Run: headless pygame with SDL's dummy video driver; simulated clock (each Clock.tick advances the game by its frame time, no real sleeping); random seed 0; keys injected as events and as key.get_pressed() state; no mouse input.
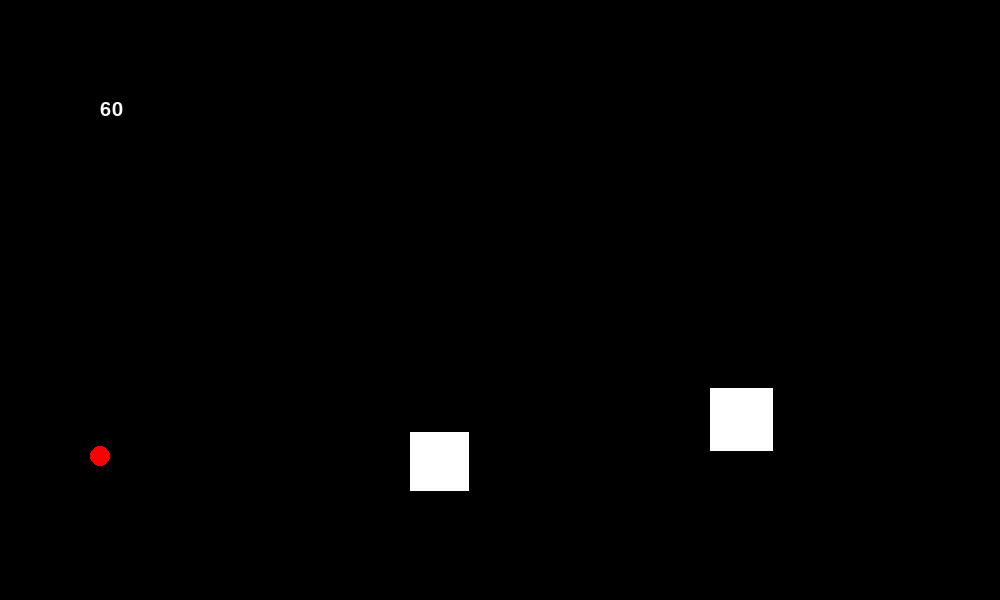
Frame 1 of 2 · flips 1–60 · no input
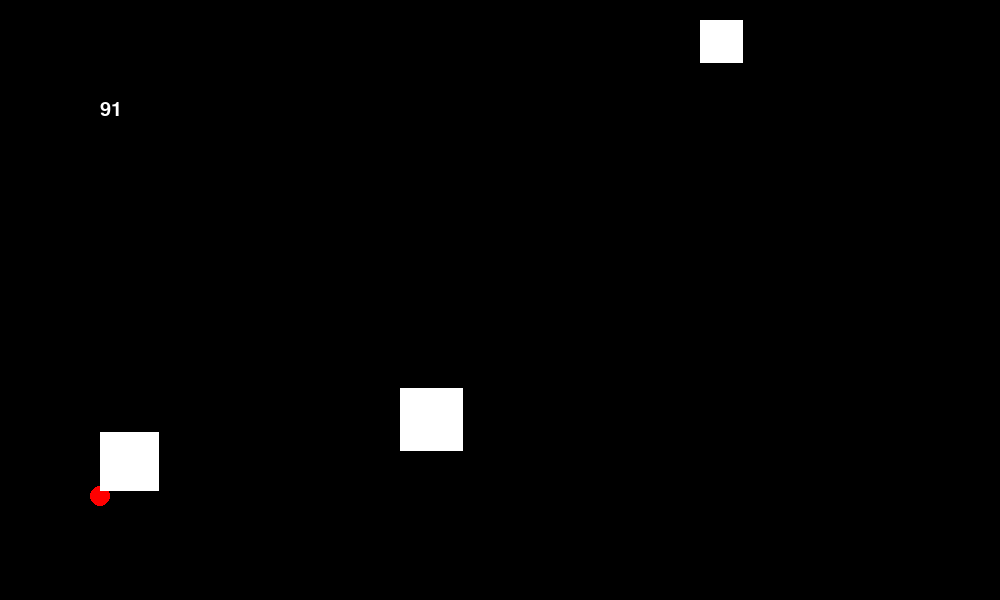
Frame 2 of 2 · flips 61–180 · tapped SPACE, RETURN · held RIGHT (→), D (game ended)

The pygame program that drew these frames:

import pygame
import sys
import random
import time
from pygame.locals import *

# Pygame 초기화
pygame.init()

# 화면 크기 설정
WIDTH = 1000
HEIGHT = 600

# 디스플레이 생성 및 설정
display = pygame.display.set_mode((WIDTH, HEIGHT))
pygame.display.set_caption("Title")
clock = pygame.time.Clock()

# 색상 배열 (사용되지 않음)
col_arr = [(255, 0, 0), (0, 255, 0), (0, 0, 255)]
col = 0

# 게임 실행 여부 플래그
run = True

# 카메라 위치 (사용되지 않음)
cam_pos = [0, 0]

# 공의 초기 위치, 속도, 가속도, 크기 설정
ball_pos = [100, 300]
ball_v = 0
ball_a = 0.5
ball_size = 10

# 시간 및 점수 초기화 (사용되지 않거나 수정됨)
t = 0
tJump = 0
point = 0

# 벽 배열 초기화
wall_arr = []

key_pressed = False

# 메인 게임 루프
while run:
    clock.tick(60)
    display.fill((0, 0, 0))

    for event in pygame.event.get():
        if event.type == pygame.QUIT:
            run = False
        elif event.type == pygame.KEYDOWN:
            if event.key == pygame.K_SPACE:
                key_pressed = True
                ball_v = -6.7  # 점프 강도를 3분의 2로 낮춤
        elif event.type == pygame.KEYUP:
            if event.key == pygame.K_SPACE:
                key_pressed = False

    if key_pressed:
        ball_v -= 0.2
    else:
        ball_v += ball_a

    ball_pos[1] += ball_v

    # 바닥에 닿았을 때 탄성 효과 추가
    if ball_pos[1] >= HEIGHT - ball_size:
        ball_pos[1] = HEIGHT - ball_size
        ball_v = -ball_v * 0.7

    # 천장에 닿았을 때
    if ball_pos[1] <= ball_size:
        ball_pos[1] = ball_size
        ball_v = -ball_v * 0.7

    # 공 그리기
    pygame.draw.circle(display, (255, 0, 0), (int(ball_pos[0]), int(ball_pos[1])), ball_size)

    if point % 30 == 0:
        wall_x = WIDTH
        wall_y = random.randint(0, HEIGHT - 90)
        wall_size = random.randint(10, 90)
        wall_arr.append([wall_x, wall_y, wall_size])

    del_arr = []

    for i in range(len(wall_arr)):
        wall = wall_arr[i]
        wall_rect = pygame.Rect(int(wall[0]), int(wall[1]), wall[2], wall[2])
        pygame.draw.rect(display, (255, 255, 255), wall_rect)
        wall[0] -= 10

        ball_rect = pygame.Rect(int(ball_pos[0] - ball_size), int(ball_pos[1] - ball_size), ball_size * 2, ball_size * 2)
        if ball_rect.colliderect(wall_rect):
            time.sleep(1)
            run = False

        if wall[0] + wall[2] <= 0:
            del_arr.append(i)

    for i in reversed(del_arr):
        del wall_arr[i]

    point += 1

    font = pygame.font.SysFont(None, 30)
    score_text = font.render(str(point), True, (255, 255, 255))
    display.blit(score_text, (100, 100))

    pygame.display.update()

pygame.quit()
sys.exit()
